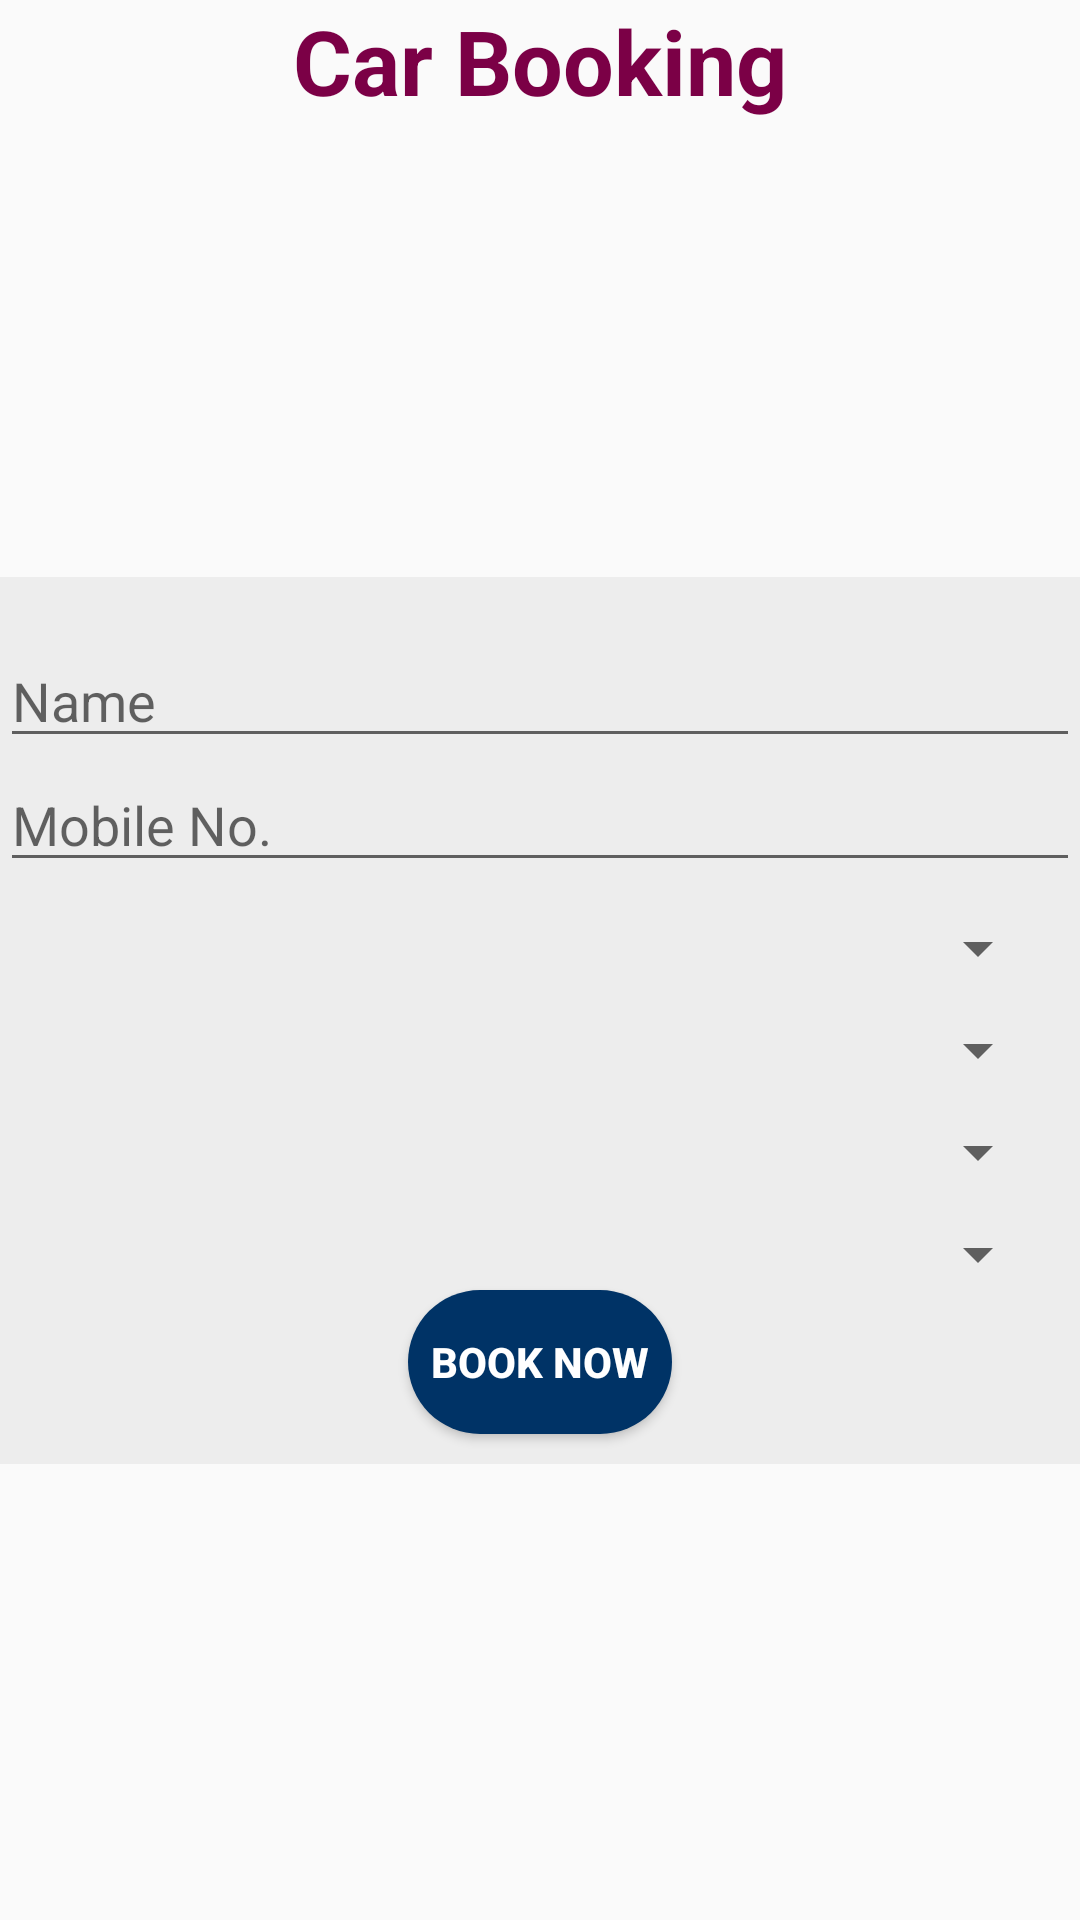

Android layout source for this screen:
<!-- AndroidManifest.xml: application theme AppTheme1 -->
<!-- res/layout/activity_bookcar.xml -->
<?xml version="1.0" encoding="utf-8"?>
<LinearLayout xmlns:android="http://schemas.android.com/apk/res/android"
    xmlns:app="http://schemas.android.com/apk/res-auto"
    xmlns:tools="http://schemas.android.com/tools"
    android:layout_width="match_parent"
    android:layout_height="match_parent"
    tools:context=".Activity.BookcarActivity"
    android:layout_margin="10dp"
    android:orientation="vertical"
   >
<TextView
    android:layout_width="match_parent"
    android:layout_height="wrap_content"
    android:text="Car Booking"
    android:textAlignment="center"
    android:textColor="@color/pink"
    android:textSize="30dp"
    android:textStyle="bold"/>

 <LinearLayout
     android:layout_width="match_parent"
     android:layout_height="match_parent"
     android:gravity="center"
     android:orientation="vertical">



  <ScrollView
      android:layout_width="match_parent"
      android:layout_height="wrap_content">
   <LinearLayout
       android:layout_width="match_parent"
       android:layout_height="wrap_content"
       android:background="#EDEDED"
       android:orientation="vertical">
  <TextView
     android:layout_width="match_parent"
     android:layout_height="wrap_content"
     android:id="@+id/carget"
     android:layout_gravity="center"
     android:textAlignment="center"
     android:textColor="@color/red"/>
    <ImageView
        android:layout_width="match_parent"
        android:layout_height="wrap_content"
        android:id="@+id/carimg"
        android:layout_gravity="center"/>
 
     
     
     





    <EditText
        android:id="@+id/name"
        android:layout_width="match_parent"
        android:layout_height="wrap_content"
        android:hint="Name" />

    <EditText
        android:id="@+id/mobile"
        android:layout_width="match_parent"
        android:layout_height="wrap_content"
        android:hint="Mobile No."
        android:inputType="number" />


    <Spinner
        android:id="@+id/spn1"
        android:layout_width="match_parent"
        android:layout_height="wrap_content"
        android:layout_marginLeft="10dp"
        android:layout_marginTop="10dp"
        android:layout_marginEnd="10dp"
        android:layout_marginRight="10dp"
        android:hint="Pickup"
        android:spinnerMode="dropdown" />

    <Spinner
        android:id="@+id/spn2"
        android:layout_width="match_parent"
        android:layout_height="wrap_content"
        android:layout_marginLeft="10dp"
        android:layout_marginTop="10dp"
        android:layout_marginEnd="10dp"
        android:layout_marginRight="10dp"
        android:hint="Drop-Off"
        android:spinnerMode="dropdown" />

    <Spinner
        android:id="@+id/spn3"
        android:layout_width="match_parent"
        android:layout_height="wrap_content"
        android:layout_marginLeft="10dp"
        android:layout_marginTop="10dp"

        android:layout_marginEnd="10dp"
        android:layout_marginRight="10dp"
        android:hint="StartTime"
        android:spinnerMode="dropdown" />

    <Spinner
        android:id="@+id/spn4"
        android:layout_width="match_parent"
        android:layout_height="wrap_content"
        android:layout_marginLeft="10dp"
        android:layout_marginTop="10dp"
        android:layout_marginEnd="10dp"
        android:layout_marginRight="10dp"
        android:hint="No. of persons"
        android:spinnerMode="dropdown" />

    <Button
        android:id="@+id/cbtn"
        android:layout_width="wrap_content"
        android:layout_height="wrap_content"
        android:layout_gravity="center"
        android:background="@drawable/shapeee"
        android:text="Book Now"
        android:layout_marginBottom="10dp"
        android:textColor="@color/white"
        android:textStyle="bold" />
   </LinearLayout>
  </ScrollView>

 </LinearLayout>

</LinearLayout>
<!-- resources referenced by this layout -->
<resources>
  <color name="pink">#7B0046</color>
  <color name="red">#B40404</color>
  <color name="white">#ffffff</color>
  <!-- drawable shapeee (drawable) -->
  <?xml version="1.0" encoding="utf-8"?>
  <shape
      xmlns:android="http://schemas.android.com/apk/res/android"
  
      android:shape="rectangle">
      <solid android:color="#003366" />
  
      <corners android:radius="40dp"/>
  </shape>
  <style name="AppTheme1" parent="Theme.AppCompat.DayNight.DarkActionBar">
          
          <item name="colorPrimary">#7B0046</item>
          <item name="colorPrimaryDark">#000</item>
          <item name="colorAccent">@color/colorAccent</item>
      </style>
  <color name="colorAccent">#D81B60</color>
</resources>
